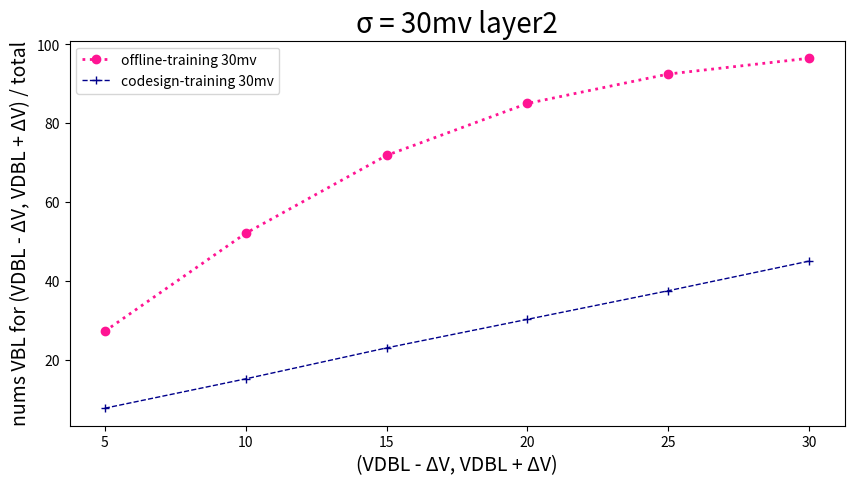

Here is the Python script that generated this plot:
import pandas as pd
import matplotlib.pyplot as plt

# 读取数据
data = {
    'SA offset mv': [5, 10, 15, 20, 25, 30],
    'Offline-training 30mv': [27.22,
52.08,
71.85,
85.04,
92.50,
96.51],
    'codesign-training 30mv': [7.70,
15.15,
23.01,
30.26,
37.52,
45.04],
}

plt.figure(figsize=(10, 5))  # 设置画布的尺寸
plt.title('σ = 30mv layer2', fontsize=20)  # 标题，并设定字号大小
plt.xlabel(u'(VDBL - ΔV, VDBL + ΔV)', fontsize=14)  # 设置x轴，并设定字号大小
plt.ylabel(u'nums VBL for (VDBL - ΔV, VDBL + ΔV) / total', fontsize=14)  # 设置y轴，并设定字号大小

# color：颜色，linewidth：线宽，linestyle：线条类型，label：图例，marker：数据点的类型
plt.plot(data['SA offset mv'], data['Offline-training 30mv'], color="deeppink", linewidth=2, linestyle=':', label='offline-training 30mv', marker='o')
plt.plot(data['SA offset mv'], data['codesign-training 30mv'], color="darkblue", linewidth=1, linestyle='--', label='codesign-training 30mv', marker='+')


plt.legend(loc=2)  # 图例展示位置，数字代表第几象限
plt.show()  # 显示图像